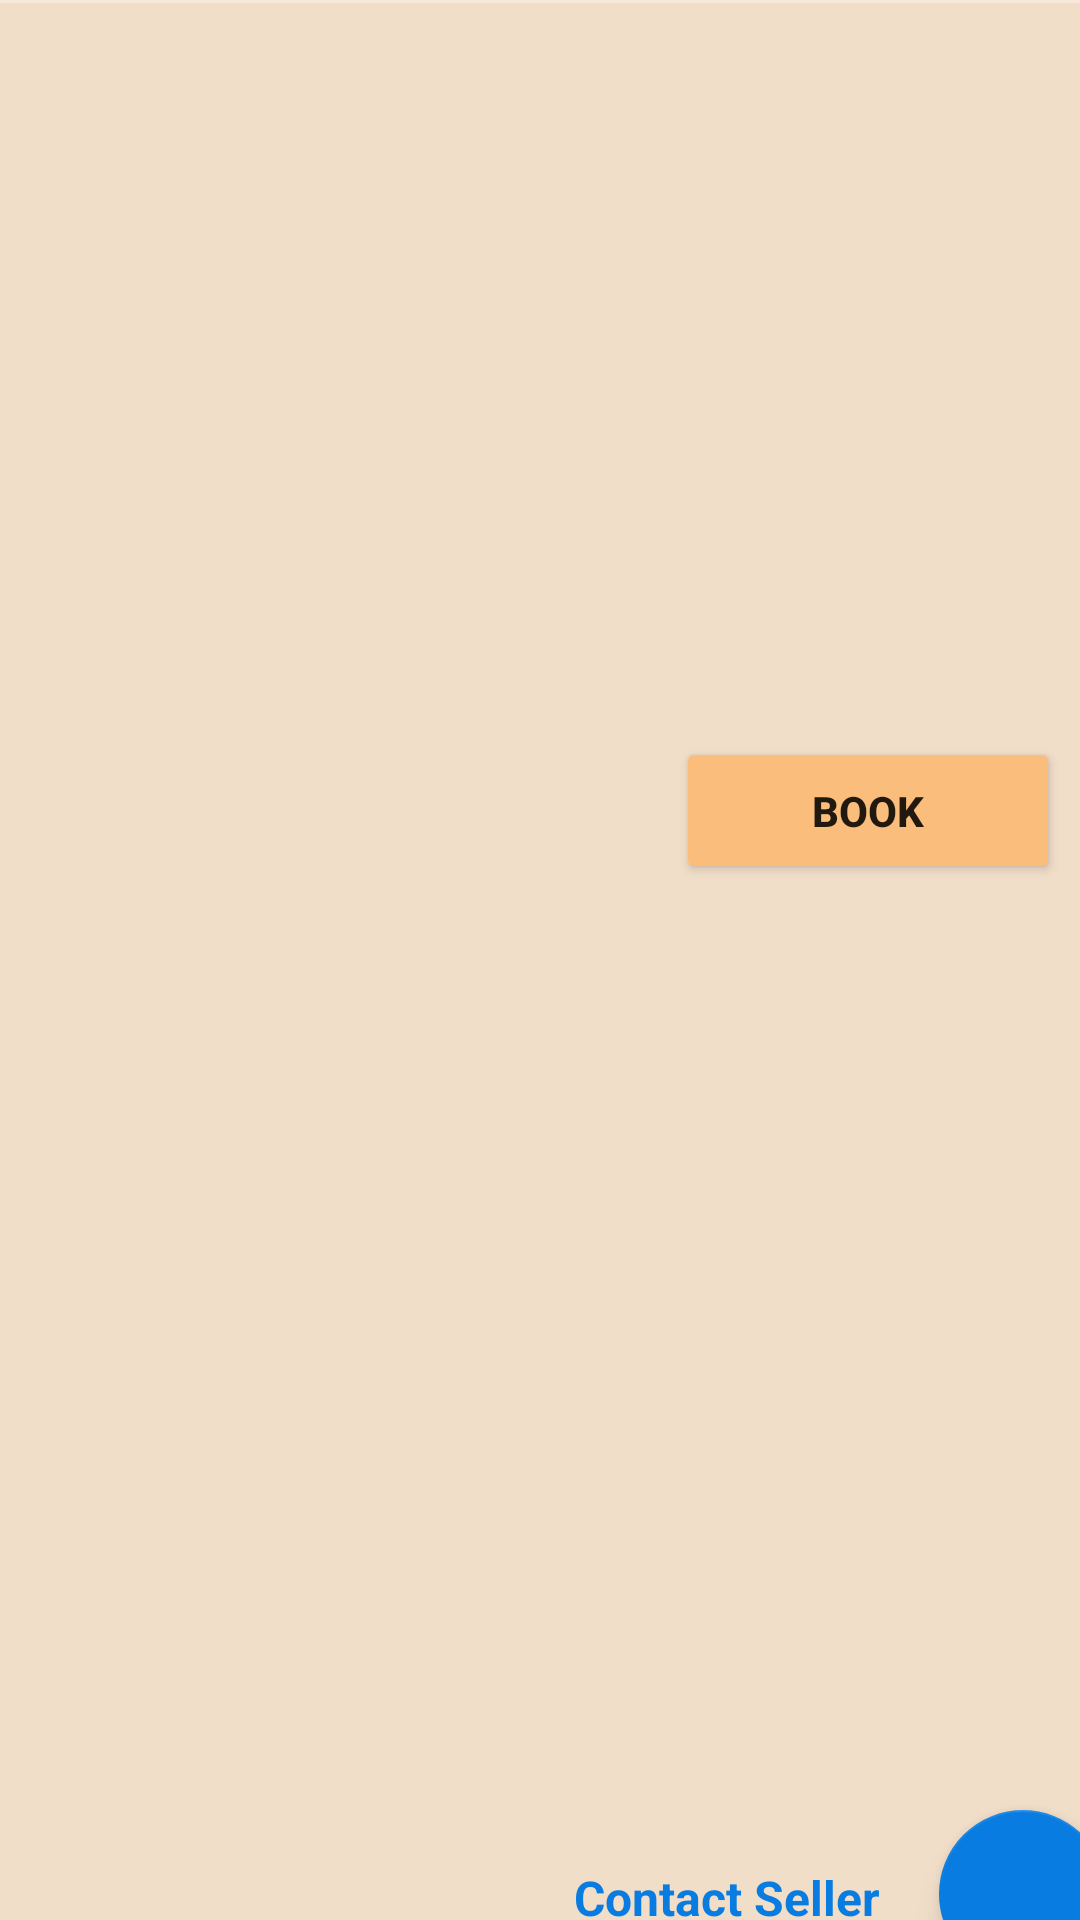

Write the Android layout XML for this screen, with the resource values it uses.
<!-- AndroidManifest.xml: application theme Theme.GoRidez -->
<!-- res/layout/activity_vehicle.xml -->
<?xml version="1.0" encoding="utf-8"?>
<androidx.constraintlayout.widget.ConstraintLayout xmlns:android="http://schemas.android.com/apk/res/android"
    xmlns:app="http://schemas.android.com/apk/res-auto"
    xmlns:tools="http://schemas.android.com/tools"
    android:id="@+id/vehicleConstraint"
    android:layout_width="match_parent"
    android:layout_height="match_parent"
    android:background="#F6E9D9"
    tools:context=".Vehicle">

    <androidx.constraintlayout.widget.ConstraintLayout
        android:id="@+id/constraintLayout3"
        android:layout_width="410dp"
        android:layout_height="729dp"
        android:layout_marginTop="1dp"
        android:background="#F1DEC9"
        app:layout_constraintEnd_toEndOf="parent"
        app:layout_constraintStart_toStartOf="parent"
        app:layout_constraintTop_toTopOf="parent">

        <TextView
            android:id="@+id/vehicleDescription"
            android:layout_width="259dp"
            android:layout_height="138dp"
            android:fontFamily="casual"
            android:textColor="#0B0A0A"
            android:textSize="20sp"
            android:textStyle="bold"
            app:layout_constraintBottom_toBottomOf="parent"
            app:layout_constraintEnd_toEndOf="parent"
            app:layout_constraintHorizontal_bias="0.481"
            app:layout_constraintStart_toStartOf="parent"
            app:layout_constraintTop_toTopOf="parent"
            app:layout_constraintVertical_bias="0.539" />

        <TextView
            android:id="@+id/vehiclePrice"
            android:layout_width="90dp"
            android:layout_height="39dp"
            android:fontFamily="casual"
            android:textColor="#F63041"
            android:textSize="16sp"
            android:textStyle="bold"
            app:layout_constraintBottom_toBottomOf="parent"
            app:layout_constraintEnd_toEndOf="parent"
            app:layout_constraintHorizontal_bias="0.1"
            app:layout_constraintStart_toStartOf="parent"
            app:layout_constraintTop_toTopOf="parent"
            app:layout_constraintVertical_bias="0.369" />

        <androidx.appcompat.widget.AppCompatButton
            android:id="@+id/bookButton"
            android:layout_width="128dp"
            android:layout_height="49dp"
            android:backgroundTint="#FABD7B"
            android:text="Book"
            android:textSize="14sp"
            android:textStyle="bold"
            app:layout_constraintBottom_toBottomOf="parent"
            app:layout_constraintEnd_toEndOf="parent"
            app:layout_constraintHorizontal_bias="0.886"
            app:layout_constraintStart_toStartOf="parent"
            app:layout_constraintTop_toTopOf="parent"
            app:layout_constraintVertical_bias="0.36" />

        <androidx.viewpager2.widget.ViewPager2
            android:id="@+id/imageViewer"
            android:layout_width="388dp"
            android:layout_height="204dp"
            app:layout_constraintBottom_toBottomOf="parent"
            app:layout_constraintEnd_toEndOf="parent"
            app:layout_constraintStart_toStartOf="parent"
            app:layout_constraintTop_toTopOf="parent"
            app:layout_constraintVertical_bias="0.031" />

        <TextView
            android:id="@+id/subDescription"
            android:layout_width="354dp"
            android:layout_height="47dp"
            android:textColor="#FA1D1D"
            android:textSize="18sp"
            app:layout_constraintBottom_toBottomOf="parent"
            app:layout_constraintEnd_toEndOf="parent"
            app:layout_constraintStart_toStartOf="parent"
            app:layout_constraintTop_toTopOf="parent"
            app:layout_constraintVertical_bias="0.706" />

        <TextView
            android:id="@+id/contact"
            android:layout_width="122dp"
            android:layout_height="37dp"
            android:text="Contact Seller"
            android:textAlignment="center"
            android:textColor="#087CE1"
            android:textSize="16sp"
            android:textStyle="bold"
            app:layout_constraintBottom_toBottomOf="parent"
            app:layout_constraintEnd_toEndOf="parent"
            app:layout_constraintHorizontal_bias="0.715"
            app:layout_constraintStart_toStartOf="parent"
            app:layout_constraintTop_toTopOf="parent"
            app:layout_constraintVertical_bias="0.897" />

        <com.google.android.material.floatingactionbutton.FloatingActionButton
            android:id="@+id/contactButton"
            android:layout_width="wrap_content"
            android:layout_height="wrap_content"
            android:clickable="true"
            app:backgroundTint="#087CE1"
            app:layout_constraintBottom_toBottomOf="parent"
            app:layout_constraintEnd_toEndOf="parent"
            app:layout_constraintHorizontal_bias="0.954"
            app:layout_constraintStart_toStartOf="parent"
            app:layout_constraintTop_toTopOf="parent"
            app:layout_constraintVertical_bias="0.895"
            app:srcCompat="@drawable/ic_baseline_call_24" />
    </androidx.constraintlayout.widget.ConstraintLayout>
</androidx.constraintlayout.widget.ConstraintLayout>
<!-- resources referenced by this layout -->
<resources>
  <style name="Theme.GoRidez" parent="Theme.MaterialComponents.DayNight.DarkActionBar">
          
          <item name="colorPrimary">@color/purple_500</item>
          <item name="colorPrimaryVariant">@color/purple_700</item>
          <item name="colorOnPrimary">@color/white</item>
          
          <item name="colorSecondary">@color/teal_200</item>
          <item name="colorSecondaryVariant">@color/teal_700</item>
          <item name="colorOnSecondary">@color/black</item>
          
          <item name="android:statusBarColor">?attr/colorPrimaryVariant</item>
          
      </style>
  <!-- not gathered from this repository: default colours our renderer supplied (Android Studio template values) -->
  <color name="purple_500">#FF6200EE</color>
  <color name="purple_700">#FF3700B3</color>
  <color name="teal_200">#FF03DAC5</color>
  <color name="teal_700">#FF018786</color>
  <color name="black">#FF000000</color>
  <color name="white">#FFFFFFFF</color>
</resources>
